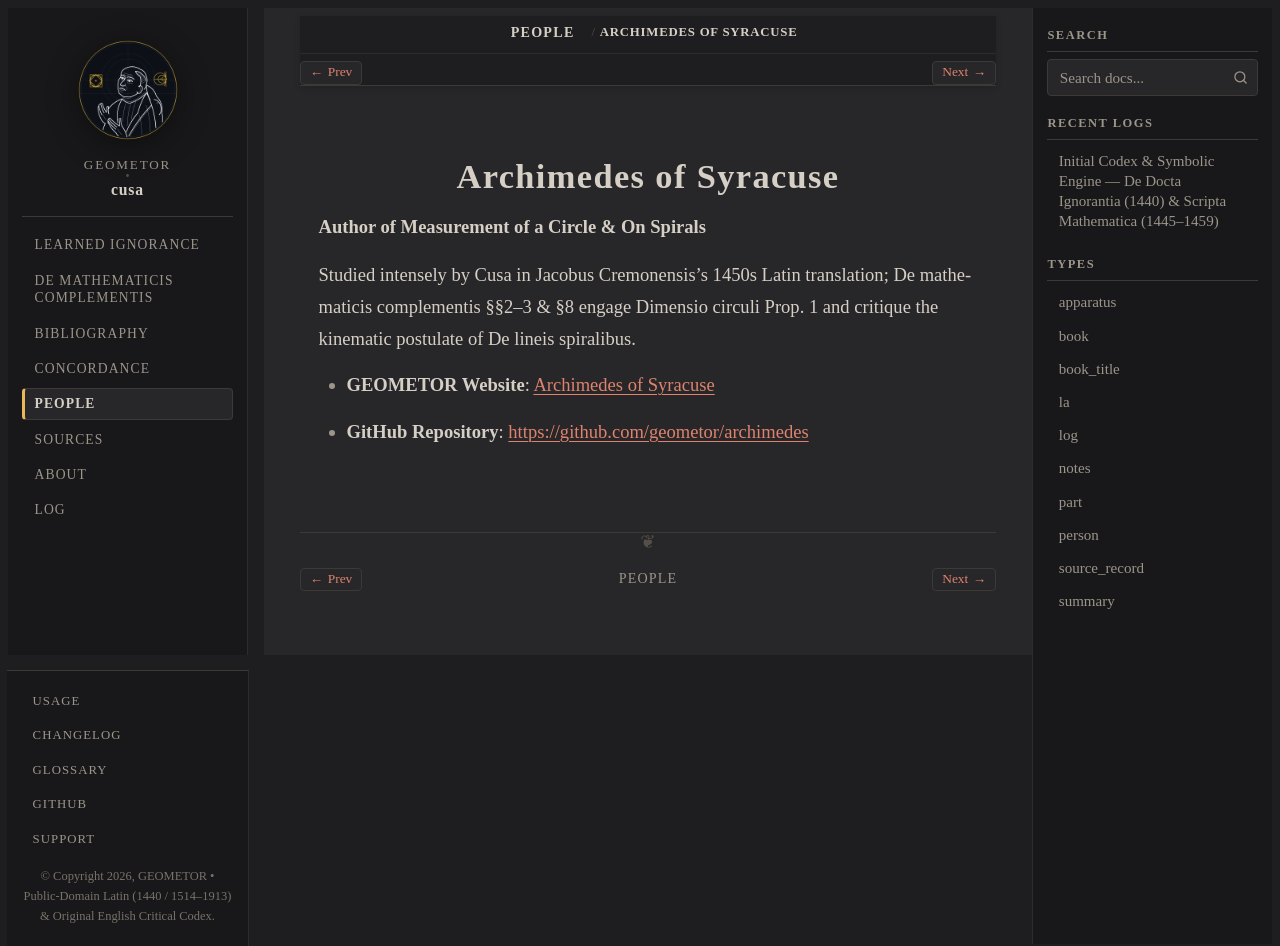

repository: geometor/cusa · page: people/archimedes.html · generator: sphinx

:type: person
:death_year: -212
:death_label: 212 BC
:lifespan: c. 287 – 212 BC
:site_url: https://geometor.github.io/archimedes/
:github_url: https://github.com/geometor/archimedes
:excerpt: Author of Measurement of a Circle & On Spirals

.. _person-archimedes:

Archimedes of Syracuse
======================

**Author of Measurement of a Circle & On Spirals**

Studied intensely by Cusa in Jacobus Cremonensis's 1450s Latin translation; De mathematicis complementis §§2–3 & §8 engage Dimensio circuli Prop. 1 and critique the kinematic postulate of De lineis spiralibus.

* **GEOMETOR Website**: `Archimedes of Syracuse <https://geometor.github.io/archimedes/>`_
* **GitHub Repository**: `https://github.com/geometor/archimedes <https://github.com/geometor/archimedes>`_
